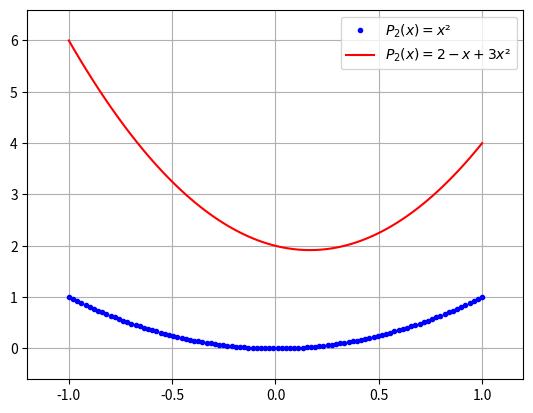

Write Python code to recreate this figure.
import matplotlib.pylab as plt
import numpy as np

def P2(x,a):
    """
    Calcula um polinômio de ordem 2
    P2(x) = a0 + a1*x + a2*x**2

    Recebe:
    x=Escalar ou vetor onde calcular P2
    a=Vetor com coeficientes

    Retorna:
    Polinômio calculado em x
    """
    return(a[0] + a[1]*x + a[2]*x*x)

x = np.linspace(-1, 1, 100)     #(inicio_do_intervalo, final_do_intervalo, quantos_pontos_quero_no_intervalo)
#print(x)
#print(len(x))

#print(P2(x, [0, 0, 1]))        #pra cada x calcula um y

plt.plot(x, P2(x, [0, 0, 1]), "b.", label="$P_2(x) = x²$")      #"$$" = formatacao latec, pode usar um texto normal se quiser 
plt.plot(x, P2(x, [2, -1, 3]), "r-", label="$P_2(x) = 2 - x + 3x²$")

plt.grid()  #pra ter o gridzinho (quadriculado)
plt.margins(0.1)    #pra dar um espaço antes de comecar o gráfico
plt.legend()    #pra colocar o label
plt.show()  #pra mostrar na tela